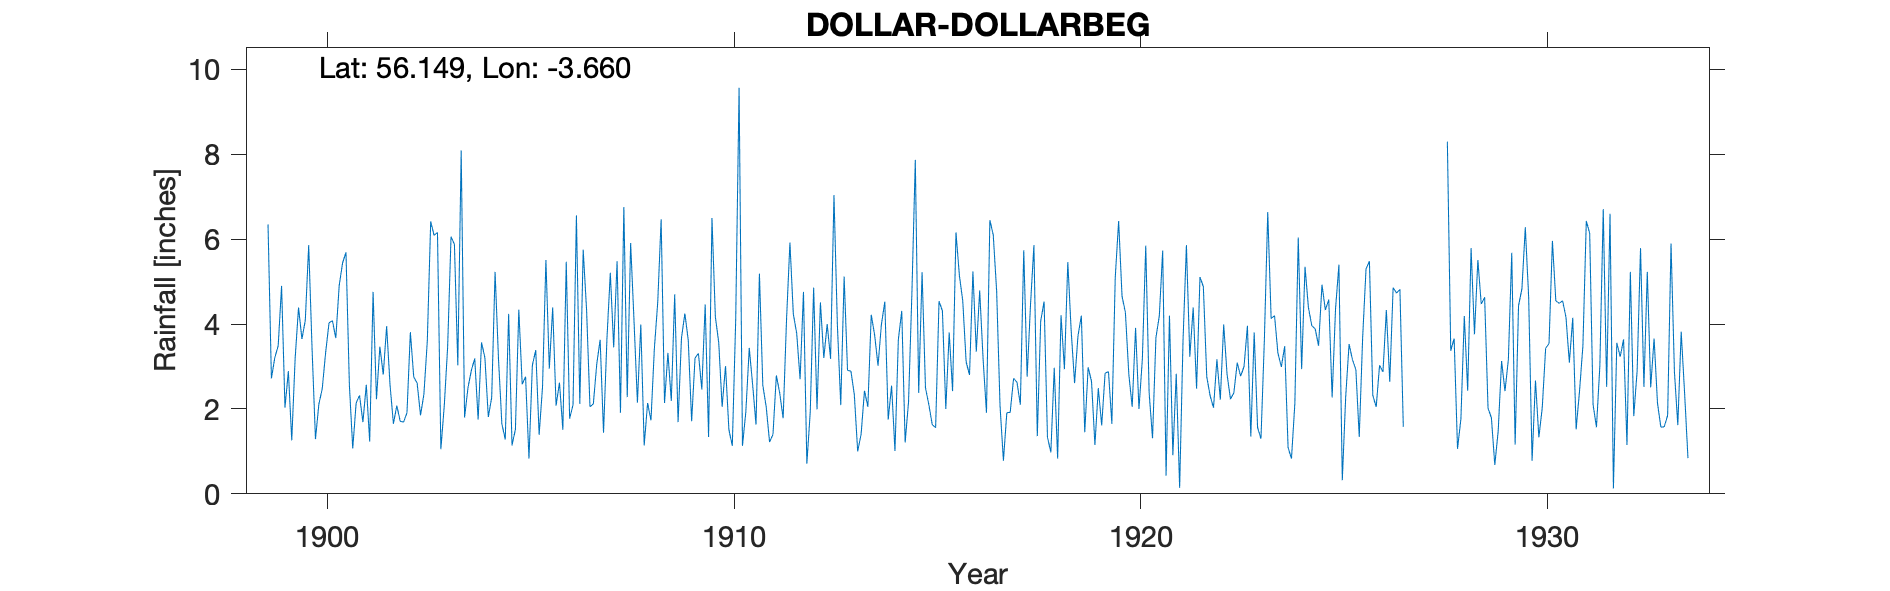

Source data for this figure (header and first rows):
DOLLAR HOME FARM DOLLARBEG, , , , , , , , , , , , , , , , , , , , , , , 
Grid ref, NS970964, Long, -3.66, Lat, 56.15, Elevation, 265, ft, , , , , , , , , , , , , , , 
Station no, 5459, , , , , , , , , , , , , , , , , , , , , , 
, 1890, 1891, 1892, 1893, 1894, 1895, 1896, 1897, 1898, 1899, 1900, 1901, 1902, 1903, 1904, 1905, 1906, 1907, 1908, 1909, 1910, 1911, 1912
January, , , , , , , , , , 6.35, 5.86, 2.58, 2.57, 6.42, 2.91, 1.14, 4.39, 2.12, 4.07, 4.7, 4.17, 1.63, 3.78
February, , , , , , , , , , 2.72, 3.41, 1.07, 1.65, 6.09, 3.19, 1.52, 2.08, 3.06, 2.15, 1.69, 3.56, 5.19, 2.7
March, , , , , , , , , , 3.21, 1.29, 2.14, 2.08, 6.16, 1.75, 4.34, 2.62, 3.63, 3.99, 3.67, 2.05, 2.56, 4.76
April, , , , , , , , , , 3.49, 2.11, 2.32, 1.71, 1.05, 3.57, 2.58, 1.51, 1.44, 1.14, 4.25, 3.01, 2.05, 0.71
May, , , , , , , , , , 4.9, 2.48, 1.69, 1.69, 2.07, 3.2, 2.76, 5.47, 3.64, 2.14, 3.62, 1.51, 1.22, 1.93
June, , , , , , , , , , 2.03, 3.33, 2.57, 1.91, 3.46, 1.81, 0.83, 1.77, 5.21, 1.73, 1.71, 1.13, 1.4, 4.86
July, , , , , , , , , , 2.89, 4.03, 1.23, 3.81, 6.06, 2.27, 3.03, 2.1, 3.45, 3.42, 3.2, 4.09, 2.79, 1.99
August, , , , , , , , , , 1.26, 4.08, 4.76, 2.75, 5.88, 5.23, 3.39, 6.56, 5.48, 4.52, 3.31, 9.57, 2.37, 4.51
September, , , , , , , , , , 3.19, 3.67, 2.23, 2.61, 3.03, 3.19, 1.39, 2.12, 1.91, 6.47, 2.46, 1.13, 1.78, 3.2
October, , , , , , , , , , 4.39, 4.91, 3.47, 1.85, 8.09, 1.65, 2.52, 5.75, 6.76, 2.14, 4.46, 1.94, 4.1, 4
November, , , , , , , , , , 3.65, 5.44, 2.81, 2.35, 1.8, 1.28, 5.51, 4.33, 2.28, 3.32, 1.34, 3.44, 5.92, 3.18
December, , , , , , , , , , 4.09, 5.69, 3.95, 3.6, 2.5, 4.24, 2.95, 2.05, 5.91, 2.19, 6.5, 2.57, 4.24, 7.04
Total, , , , , , , , , , 42.17, 46.3, 30.82, 28.58, 52.61, 34.29, 31.96, 40.75, 44.89, 37.28, 40.91, 38.17, 35.25, 42.66
